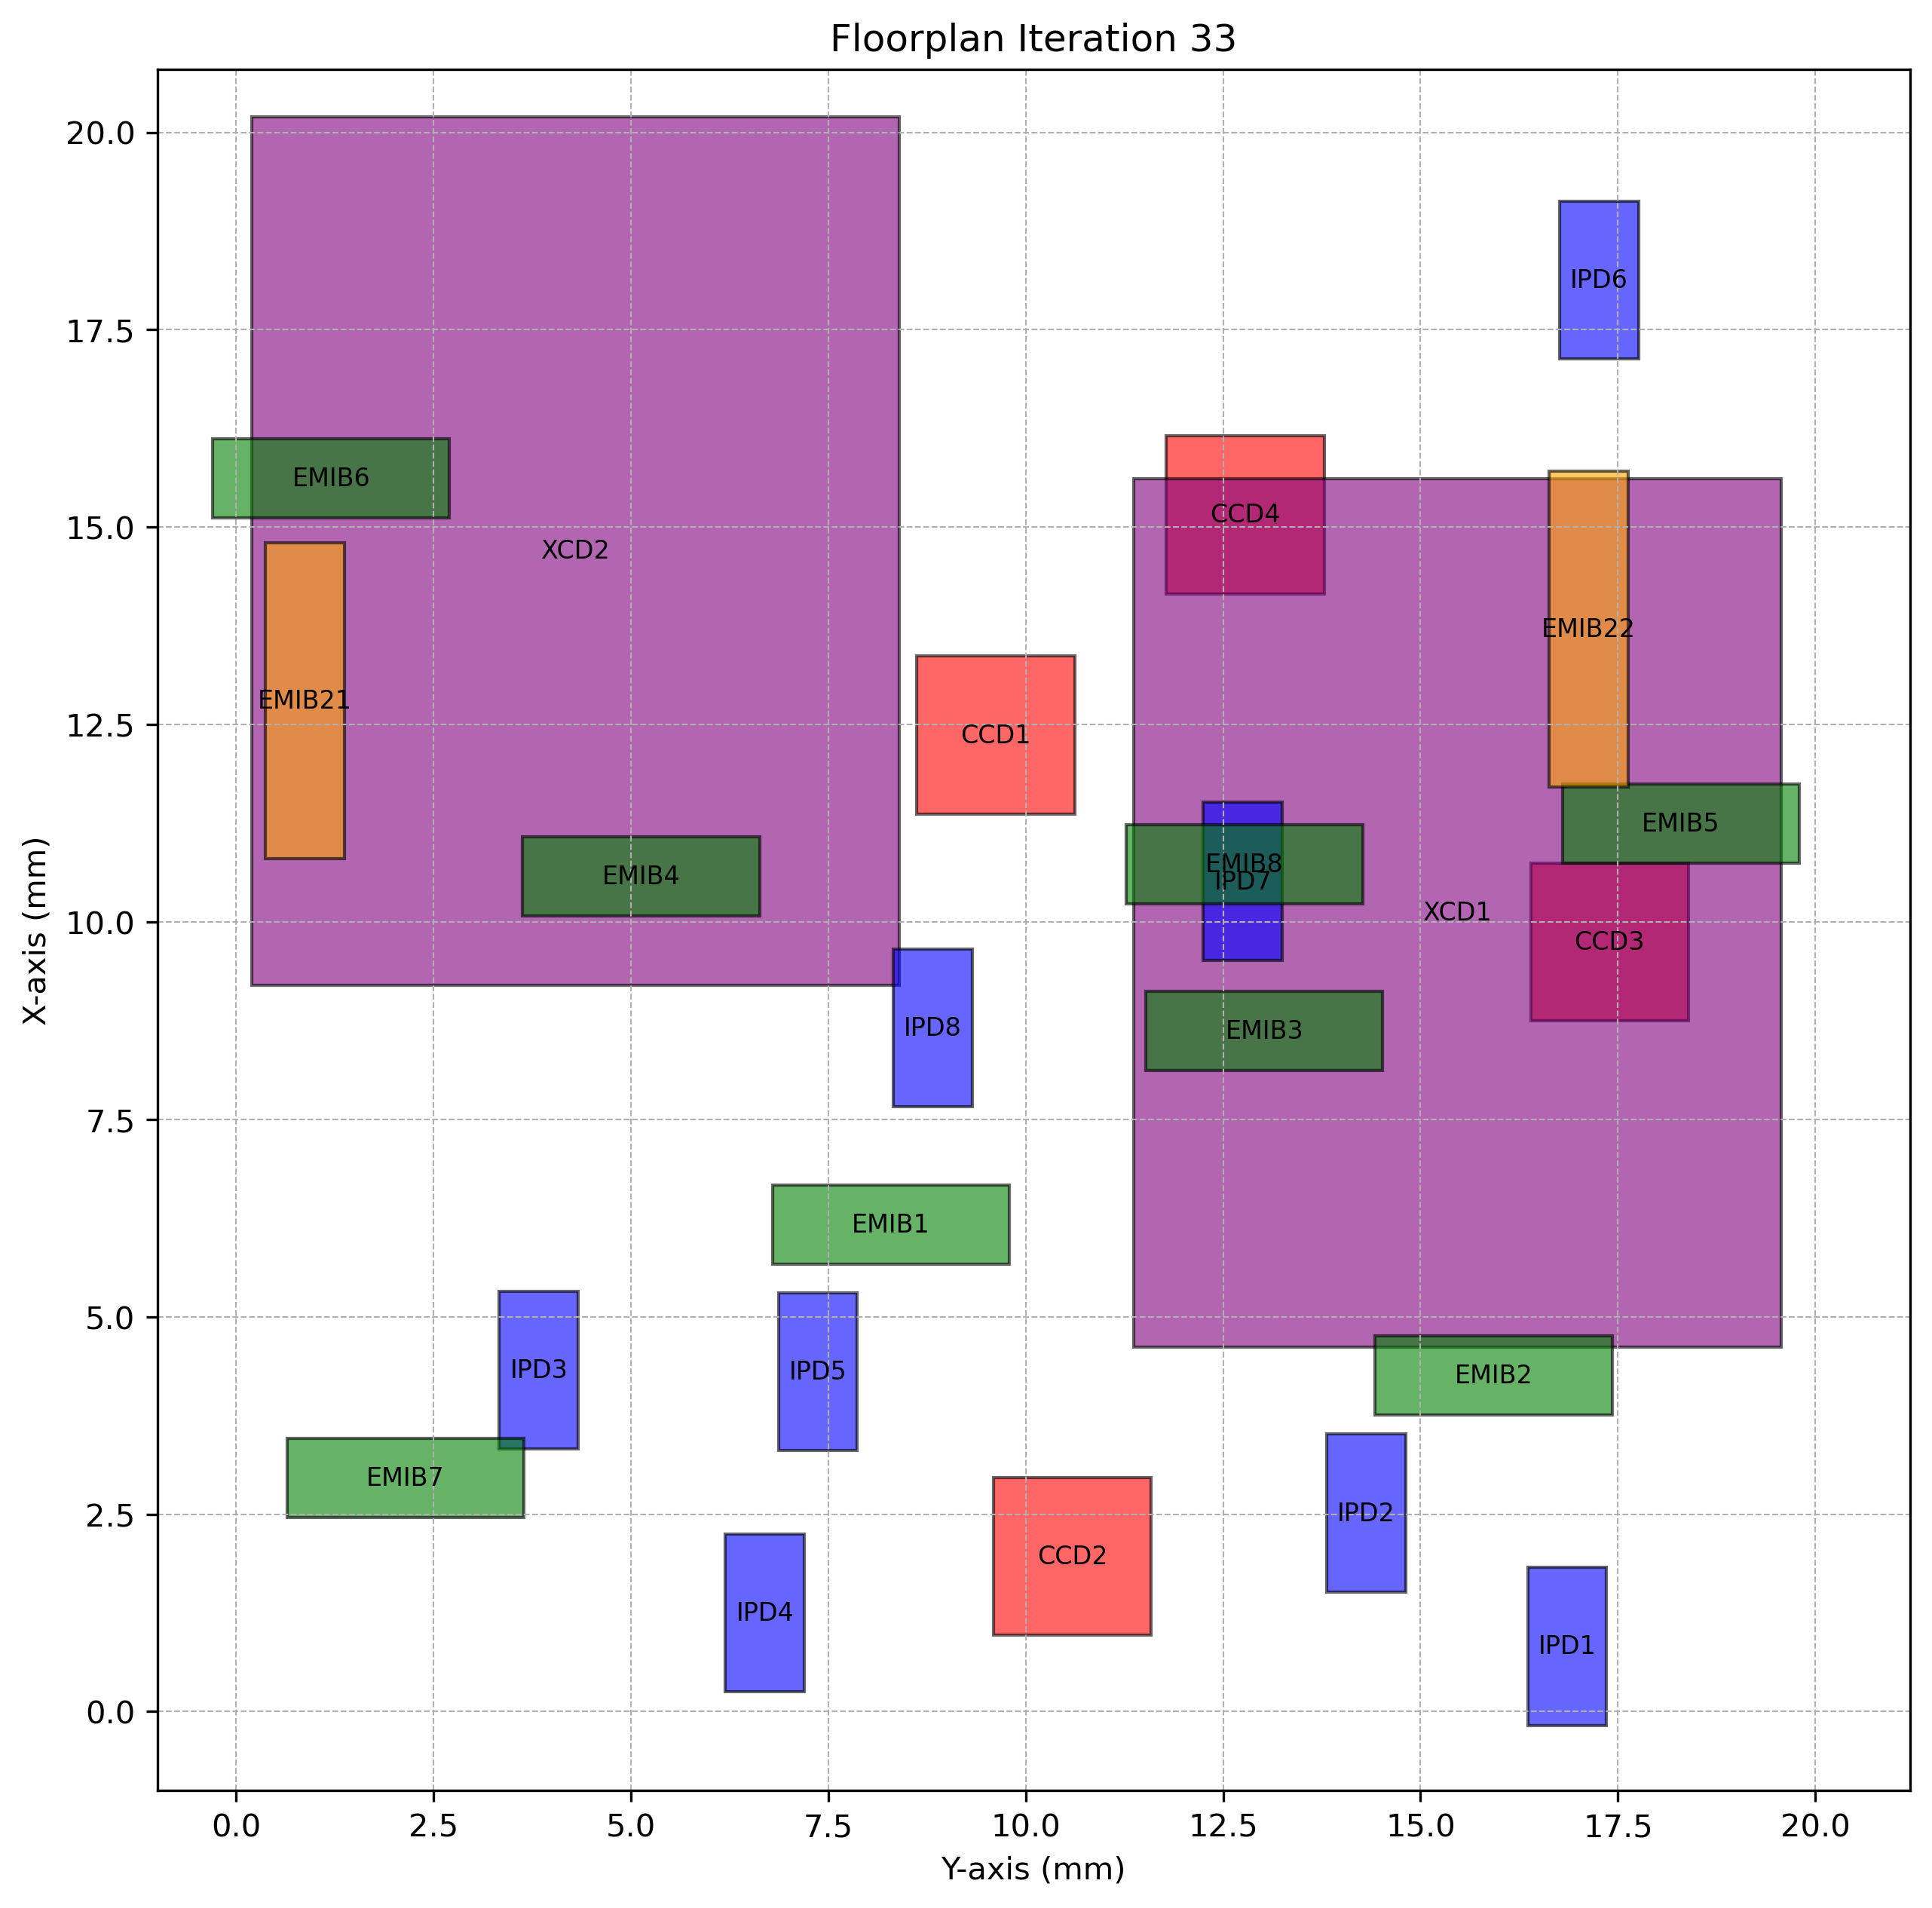

The data file committed next to this chart (first rows):
Chiplet_Type, Chiplet_Name, X_Position, Y_Position, Z_Position, Length, Breadth, Rotated
CCD, CCD1, 11.37, 8.62, 2, 2, 2.0, True
CCD, CCD2, 0.9641, 9.59, 2, 2, 2.0, True
CCD, CCD3, 8.749, 16.39, 2, 2, 2.0, True
CCD, CCD4, 14.16, 11.78, 2, 2, 2.0, True
XCD, XCD1, 4.616, 11.36, 2, 11, 8.2, True
XCD, XCD2, 9.197, 0.1953, 2, 11, 8.2, True
IPD, IPD1, -0.1743, 16.36, 2, 2, 1.0, True
IPD, IPD2, 1.514, 13.81, 2, 2, 1.0, True
IPD, IPD3, 3.323, 3.332, 2, 2, 1.0, True
IPD, IPD4, 0.2486, 6.197, 2, 2, 1.0, True
IPD, IPD5, 3.304, 6.867, 2, 2, 1.0, True
IPD, IPD6, 17.13, 16.76, 2, 2, 1.0, True
IPD, IPD7, 9.514, 12.25, 2, 2, 1.0, True
IPD, IPD8, 7.66, 8.321, 2, 2, 1.0, True
EMIB, EMIB1, 5.665, 6.792, 1, 1, 3.0, False
EMIB, EMIB2, 3.756, 14.43, 1, 1, 3.0, False
EMIB, EMIB3, 8.121, 11.52, 1, 1, 3.0, False
EMIB, EMIB4, 10.08, 3.628, 1, 1, 3.0, False
EMIB, EMIB5, 10.75, 16.8, 1, 1, 3.0, False
EMIB, EMIB6, 15.12, -0.2986, 1, 1, 3.0, False
EMIB, EMIB7, 2.456, 0.6428, 1, 1, 3.0, False
EMIB, EMIB8, 10.23, 11.27, 1, 1, 3.0, False
EMIB2, EMIB21, 10.8, 0.3678, 1, 4, 1.0, True
EMIB2, EMIB22, 11.71, 16.63, 1, 4, 1.0, True
